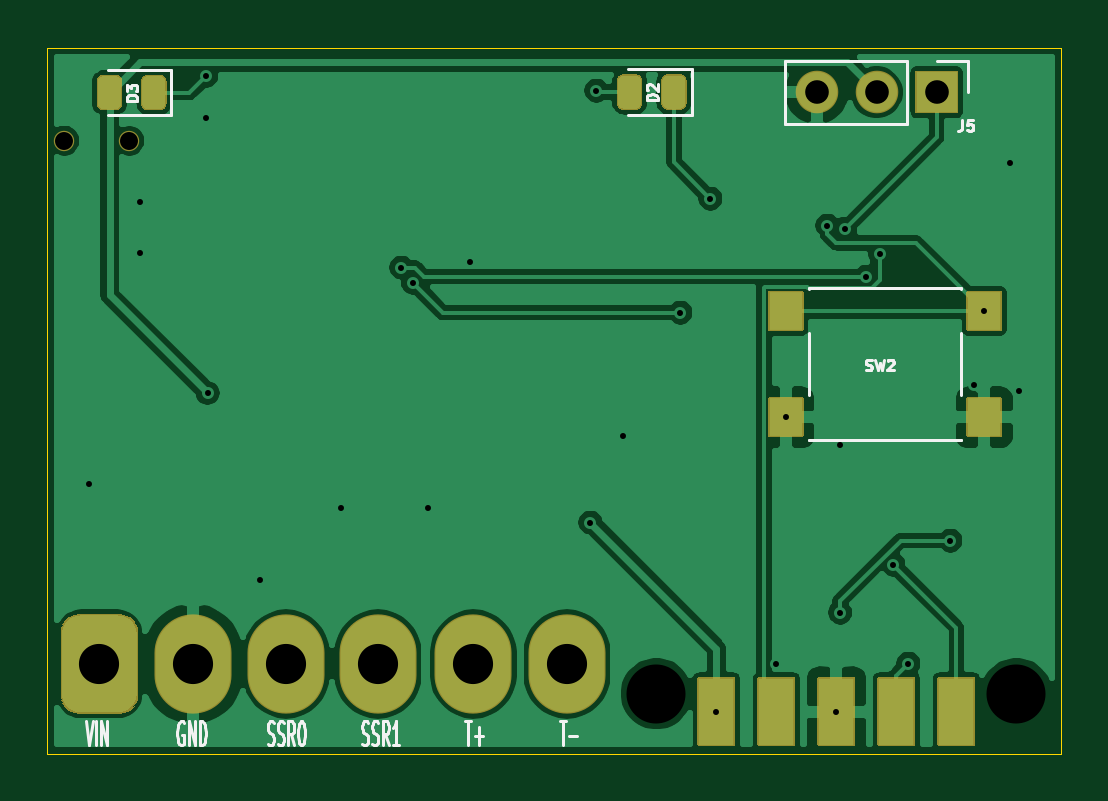
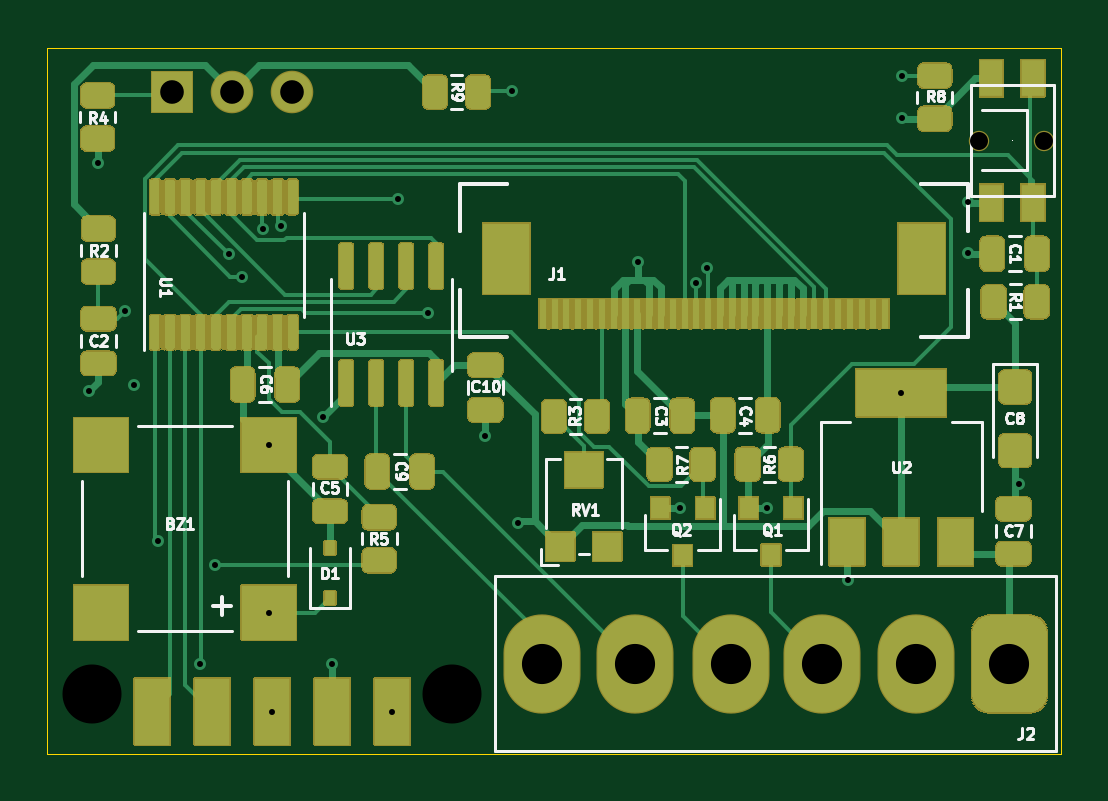
Circuit board: 10 layer files. Board 42.9 x 29.9 mm.
- bottom_copper: v1-B_Cu.gbr (44559 bytes)
- bottom_mask: v1-B_Mask.gbr (101118 bytes)
- paste: v1-B_Paste.gbr (24477 bytes)
- bottom_silk: v1-B_SilkS.gbr (28000 bytes)
- outline: v1-Edge_Cuts.gbr (741 bytes)
- top_copper: v1-F_Cu.gbr (66304 bytes)
- top_mask: v1-F_Mask.gbr (9530 bytes)
- paste: v1-F_Paste.gbr (1986 bytes)
- top_silk: v1-F_SilkS.gbr (9246 bytes)
- drill: v1.drl (1007 bytes)

=== bottom_copper: v1-B_Cu.gbr (44559 bytes, source omitted) ===
=== bottom_mask: v1-B_Mask.gbr (101118 bytes, source omitted) ===
=== paste: v1-B_Paste.gbr (24477 bytes, source omitted) ===
=== bottom_silk: v1-B_SilkS.gbr (28000 bytes, source omitted) ===
=== outline: v1-Edge_Cuts.gbr ===
G04 #@! TF.GenerationSoftware,KiCad,Pcbnew,(5.1.8-0-10_14)*
G04 #@! TF.CreationDate,2021-03-05T16:46:23-05:00*
G04 #@! TF.ProjectId,v1,76312e6b-6963-4616-945f-706362585858,rev?*
G04 #@! TF.SameCoordinates,Original*
G04 #@! TF.FileFunction,Profile,NP*
%FSLAX46Y46*%
G04 Gerber Fmt 4.6, Leading zero omitted, Abs format (unit mm)*
G04 Created by KiCad (PCBNEW (5.1.8-0-10_14)) date 2021-03-05 16:46:23*
%MOMM*%
%LPD*%
G01*
G04 APERTURE LIST*
G04 #@! TA.AperFunction,Profile*
%ADD10C,0.050000*%
G04 #@! TD*
G04 APERTURE END LIST*
D10*
X173863000Y-110000000D02*
X130936000Y-110000000D01*
X130936000Y-80100000D02*
X173863000Y-80100000D01*
X130936000Y-80100000D02*
X130936000Y-110000000D01*
X173863000Y-110000000D02*
X173863000Y-80100000D01*
M02*

=== top_copper: v1-F_Cu.gbr (66304 bytes, source omitted) ===
=== top_mask: v1-F_Mask.gbr (9530 bytes, source omitted) ===
=== paste: v1-F_Paste.gbr ===
G04 #@! TF.GenerationSoftware,KiCad,Pcbnew,(5.1.8-0-10_14)*
G04 #@! TF.CreationDate,2021-03-05T16:46:23-05:00*
G04 #@! TF.ProjectId,v1,76312e6b-6963-4616-945f-706362585858,rev?*
G04 #@! TF.SameCoordinates,Original*
G04 #@! TF.FileFunction,Paste,Top*
G04 #@! TF.FilePolarity,Positive*
%FSLAX46Y46*%
G04 Gerber Fmt 4.6, Leading zero omitted, Abs format (unit mm)*
G04 Created by KiCad (PCBNEW (5.1.8-0-10_14)) date 2021-03-05 16:46:23*
%MOMM*%
%LPD*%
G01*
G04 APERTURE LIST*
%ADD10R,1.360000X1.560000*%
G04 APERTURE END LIST*
D10*
X170595400Y-95747400D03*
X170595400Y-91247400D03*
X162195400Y-91247400D03*
X162195400Y-95747400D03*
G36*
G01*
X135909075Y-81553750D02*
X135909075Y-82446250D01*
G75*
G02*
X135675325Y-82680000I-233750J0D01*
G01*
X135207825Y-82680000D01*
G75*
G02*
X134974075Y-82446250I0J233750D01*
G01*
X134974075Y-81553750D01*
G75*
G02*
X135207825Y-81320000I233750J0D01*
G01*
X135675325Y-81320000D01*
G75*
G02*
X135909075Y-81553750I0J-233750D01*
G01*
G37*
G36*
G01*
X134034075Y-81553750D02*
X134034075Y-82446250D01*
G75*
G02*
X133800325Y-82680000I-233750J0D01*
G01*
X133332825Y-82680000D01*
G75*
G02*
X133099075Y-82446250I0J233750D01*
G01*
X133099075Y-81553750D01*
G75*
G02*
X133332825Y-81320000I233750J0D01*
G01*
X133800325Y-81320000D01*
G75*
G02*
X134034075Y-81553750I0J-233750D01*
G01*
G37*
G36*
G01*
X157925200Y-81532250D02*
X157925200Y-82424750D01*
G75*
G02*
X157691450Y-82658500I-233750J0D01*
G01*
X157223950Y-82658500D01*
G75*
G02*
X156990200Y-82424750I0J233750D01*
G01*
X156990200Y-81532250D01*
G75*
G02*
X157223950Y-81298500I233750J0D01*
G01*
X157691450Y-81298500D01*
G75*
G02*
X157925200Y-81532250I0J-233750D01*
G01*
G37*
G36*
G01*
X156050200Y-81532250D02*
X156050200Y-82424750D01*
G75*
G02*
X155816450Y-82658500I-233750J0D01*
G01*
X155348950Y-82658500D01*
G75*
G02*
X155115200Y-82424750I0J233750D01*
G01*
X155115200Y-81532250D01*
G75*
G02*
X155348950Y-81298500I233750J0D01*
G01*
X155816450Y-81298500D01*
G75*
G02*
X156050200Y-81532250I0J-233750D01*
G01*
G37*
M02*

=== top_silk: v1-F_SilkS.gbr (9246 bytes, source omitted) ===
=== drill: v1.drl ===
M48
; DRILL file {KiCad (5.1.8)-1} date 02/15/21 15:13:32
; FORMAT={-:-/ absolute / inch / decimal}
; #@! TF.CreationDate,2021-02-15T15:13:32-05:00
; #@! TF.GenerationSoftware,Kicad,Pcbnew,(5.1.8)-1
FMAT,2
INCH
T1C0.0100
T2C0.0300
T3C0.0394
T4C0.0669
T5C0.0984
%
G90
G05
T1
X5.225Y-3.88
X5.31Y-3.41
X5.31Y-3.495
X5.42Y-3.2
X5.42Y-3.27
X5.422Y-3.729
X5.51Y-4.04
X5.645Y-3.92
X5.745Y-3.52
X5.7641Y-3.545
X5.79Y-3.92
X5.86Y-3.51
X6.06Y-3.945
X6.07Y-3.225
X6.115Y-3.8
X6.21Y-3.595
X6.26Y-3.405
X6.27Y-4.26
X6.37Y-4.18
X6.3856Y-3.7696
X6.455Y-3.45
X6.47Y-4.26
X6.4762Y-3.8155
X6.4762Y-4.095
X6.485Y-3.455
X6.52Y-3.535
X6.5427Y-3.4977
X6.565Y-4.015
X6.59Y-4.18
X6.66Y-3.975
X6.7Y-3.715
X6.7164Y-3.5924
X6.76Y-3.345
X6.775Y-3.725
T2
X5.1834Y-3.3086
X5.2918Y-3.3087
T3
X6.437Y-3.2275
X6.537Y-3.2275
X6.637Y-3.2275
T4
X5.2415Y-4.1805
X5.3974Y-4.1805
X5.5533Y-4.1805
X5.7061Y-4.1805
X5.8651Y-4.1805
X6.021Y-4.1805
T5
X6.17Y-4.23
X6.77Y-4.23
T0
M30

